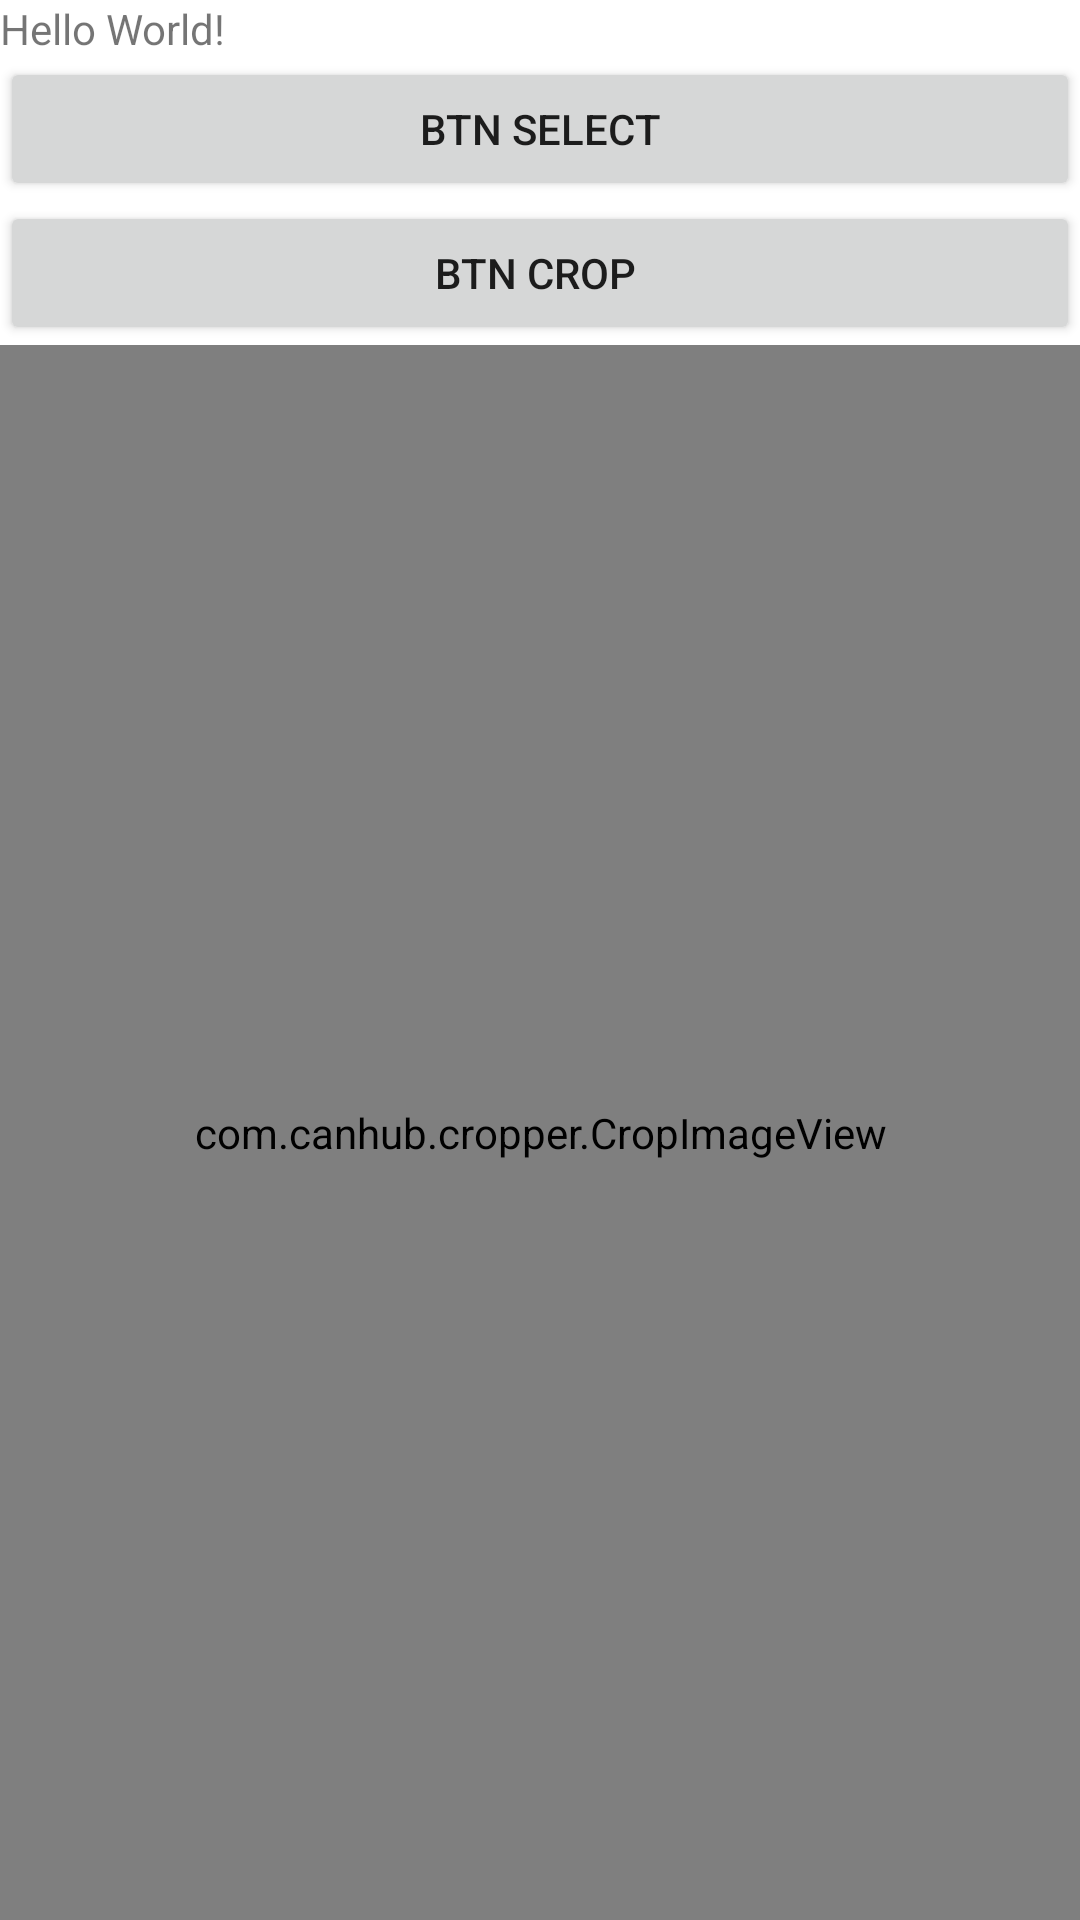

Layout XML and referenced resources for this Android screen:
<!-- AndroidManifest.xml: application theme Theme.CanHubAndroidCropperJava -->
<!-- res/layout/activity_main.xml -->
<?xml version="1.0" encoding="utf-8"?>
<LinearLayout xmlns:android="http://schemas.android.com/apk/res/android"
    xmlns:app="http://schemas.android.com/apk/res-auto"
    xmlns:tools="http://schemas.android.com/tools"
    android:layout_width="match_parent"
    android:layout_height="match_parent"
    android:orientation="vertical"
    tools:context=".MainActivity">

    <TextView
        android:layout_width="wrap_content"
        android:layout_height="wrap_content"
        android:text="Hello World!" />

    <Button
        android:id="@+id/btn1"
        android:layout_width="match_parent"
        android:layout_height="wrap_content"
        android:text="btn select" />

    <Button
        android:id="@+id/btn2"
        android:layout_width="match_parent"
        android:layout_height="wrap_content"
        android:text="btn crop " />

    
    <com.canhub.cropper.CropImageView
        android:id="@+id/cropImageView"
        android:layout_width="match_parent"
        android:layout_height="300dp"
        android:visibility="visible"
        android:layout_weight="1"
        />

    <com.canhub.cropper.CropImageView
        android:id="@+id/croppedImageView"
        android:layout_width="match_parent"
        android:layout_height="300dp"
        android:visibility="gone"
        android:layout_weight="1"
        />

</LinearLayout>
<!-- resources referenced by this layout -->
<resources>
  <style name="Theme.CanHubAndroidCropperJava" parent="Base.Theme.CanHubAndroidCropperJava" />
  <style name="Base.Theme.CanHubAndroidCropperJava" parent="Theme.MaterialComponents.DayNight.DarkActionBar">
          
          
          <item name="colorPrimary">@color/colorPrimary</item>
          <item name="colorPrimaryVariant">@color/colorStatusBar</item>
      </style>
  <!-- not gathered from this repository: default colours our renderer supplied (Android Studio template values) -->
  <color name="colorPrimary">#FF6200EE</color>
</resources>
